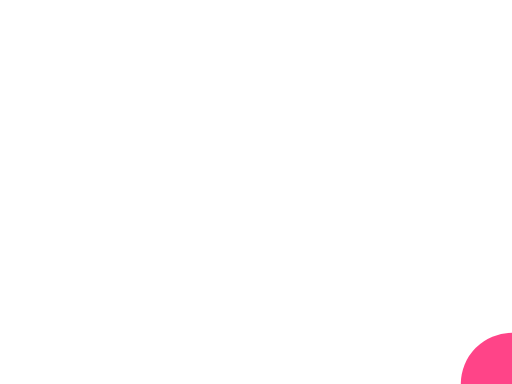
t = 0.00 s
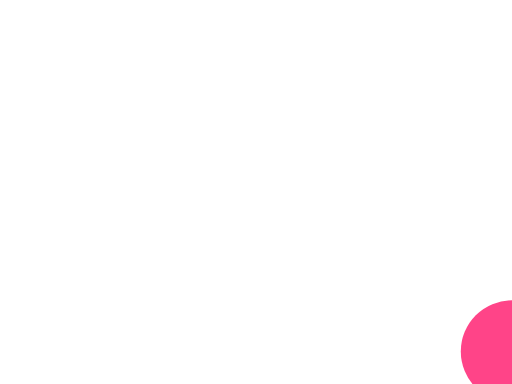
t = 0.25 s
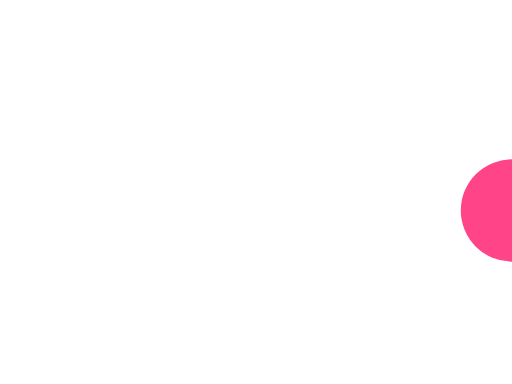
t = 0.75 s
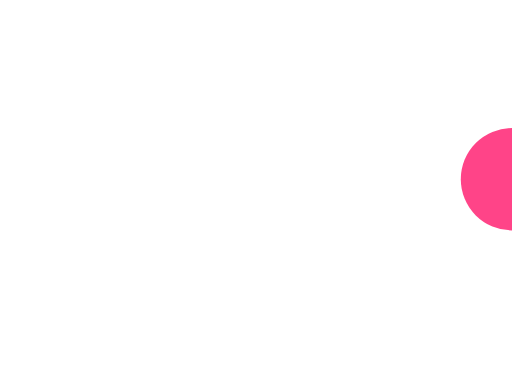
t = 1.00 s
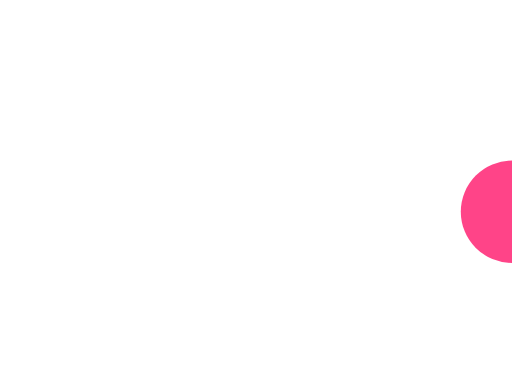
t = 1.25 s
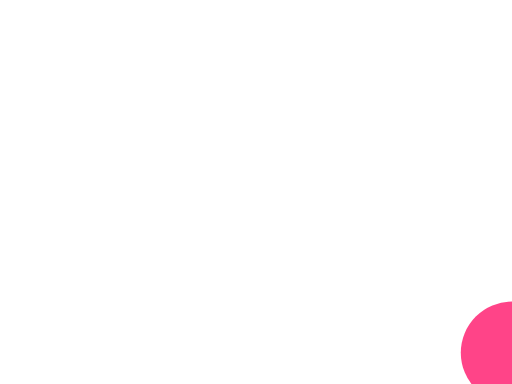
t = 1.75 s

The animated SVG that drew these frames (rendered in a browser with its animation timeline set to each time). Animation: 1 SMIL element (animate=1); one cycle of 2.00 s, repeats indefinitely.

<?xml version="1.0" encoding="UTF-8"?>
<svg xmlns="http://www.w3.org/2000/svg" xmlns:xlink="http://www.w3.org/1999/xlink"
     width="400" height="300" viewBox="0 0 400 300">
  <defs>
    <style></style>
  </defs>
  <circle cx="400" cy="300" r="40" fill="#ff4488">
  <animate attributeName="cy" values="300;140;300" dur="2s" repeatCount="indefinite"
    calcMode="spline" keySplines="0.33 0 0.66 1;0.33 0 0.66 1" keyTimes="0;0.5;1"/>
</circle>
</svg>
